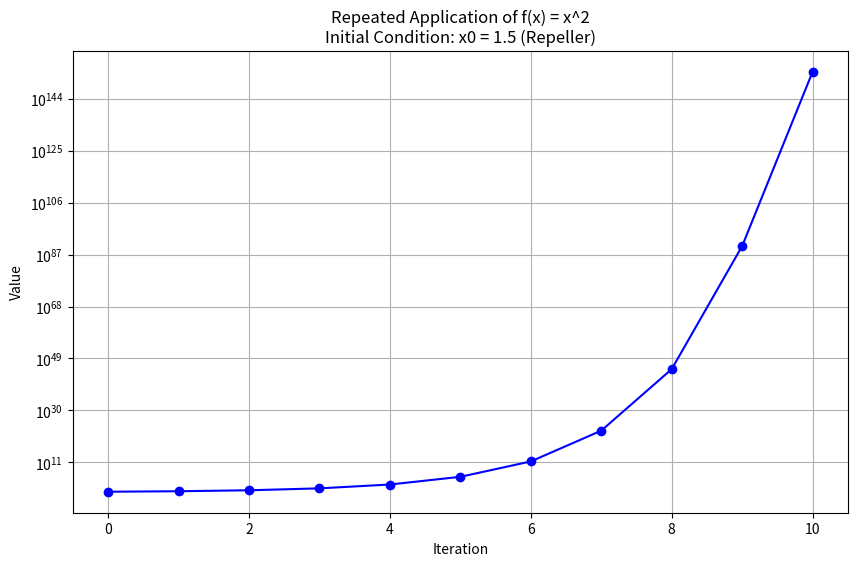
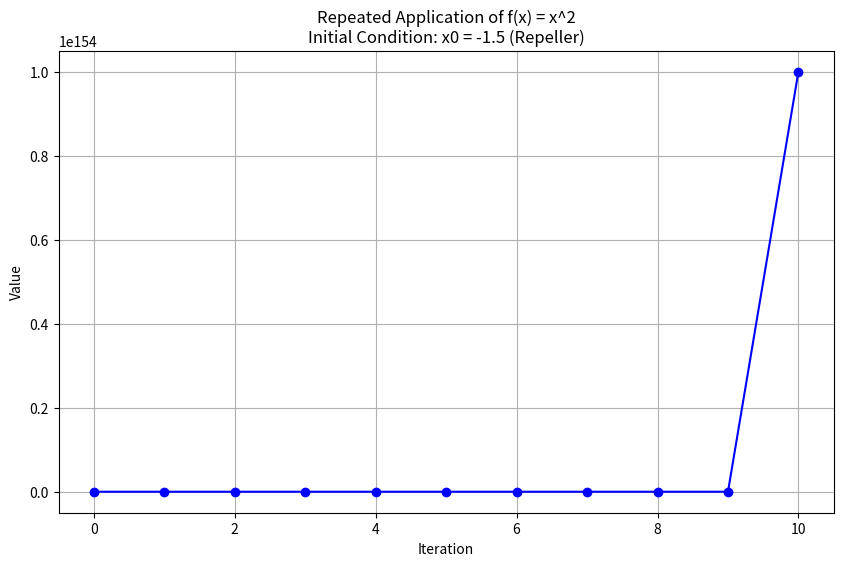
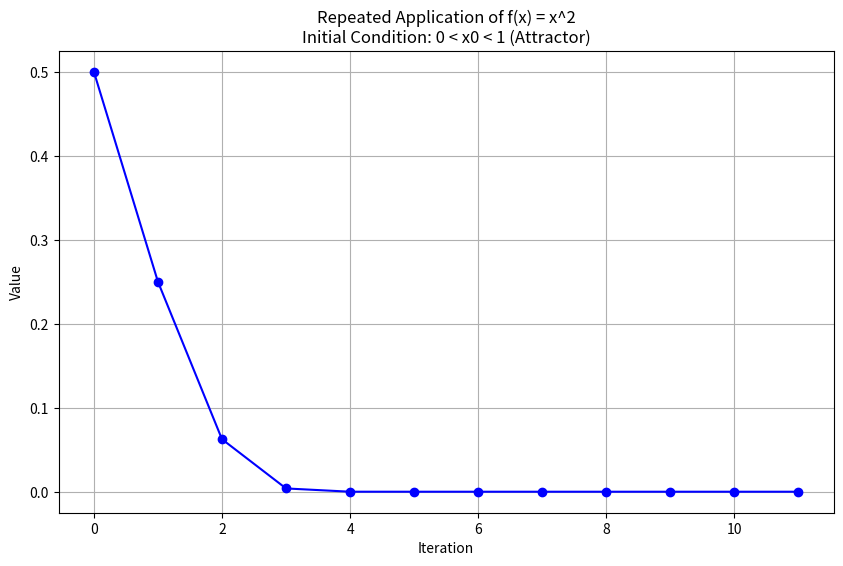
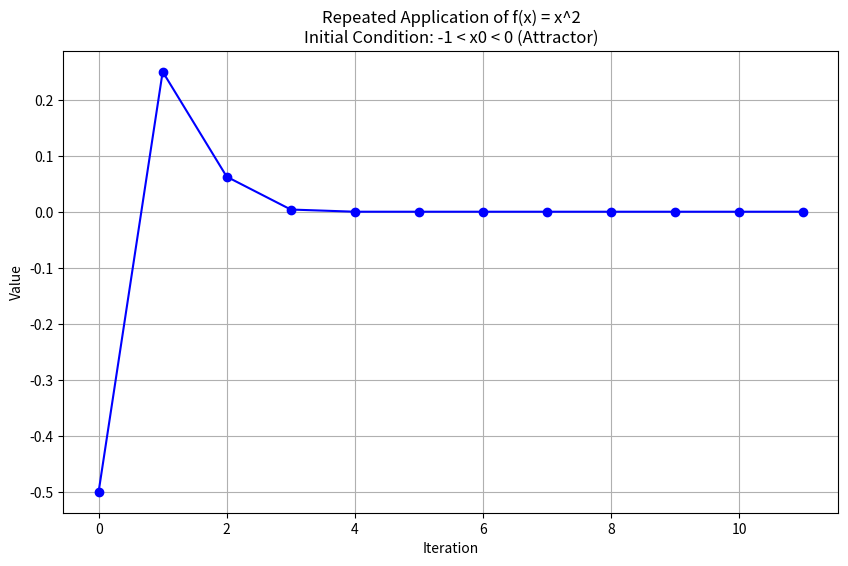
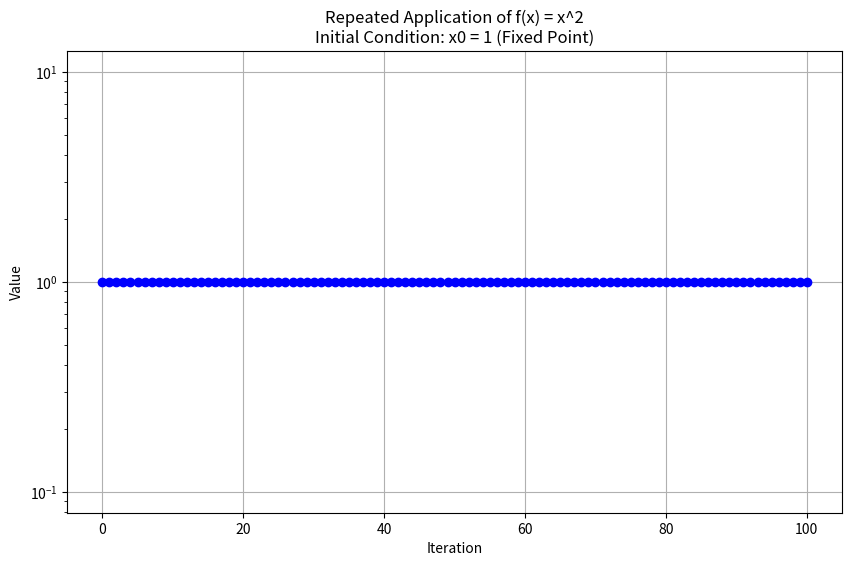
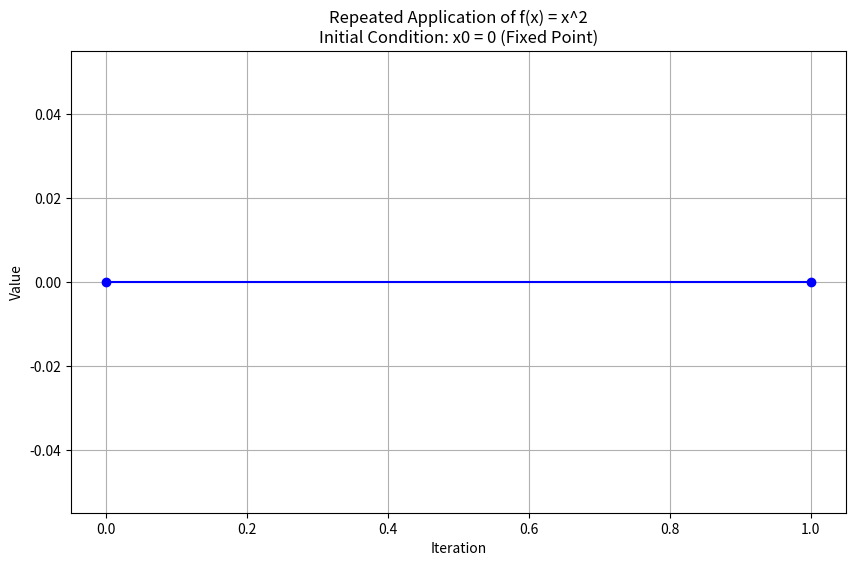

Generate these figures, in order, with matplotlib:
import matplotlib.pyplot as plt
import numpy as np

# Define the function to apply
def f(x):
    return x ** 2

# Function to apply f(x) repeatedly and store the values
def apply_function_repeatedly(x0, max_iter, threshold=1e154):
    """
    Apply the function f(x) = x^2 repeatedly and store the values.
    
    Parameters:
    x0 (float): Initial value
    max_iter (int): Maximum number of iterations
    threshold (float): Value threshold to stop the iteration if exceeded
    
    Returns:
    values (list): List of values at each iteration
    """
    values = [x0]  # Start with the initial value
    try:
        for i in range(max_iter):
            x0 = f(x0)  # Apply the function
            if x0 > threshold:
                print(f"Value exceeded threshold at iteration {i}, stopping iteration.")
                values.append(threshold)
                break  # Stop if value exceeds threshold
            values.append(x0)  # Store the result
            if x0 == 0:
                break  # Break if the value reaches zero
    except Exception as e:
        print(f"An error occurred: {e}")
    return values

# Function to plot the values
def plot_values(values, title):
    """
    Plot the values of f(x) applied repeatedly.
    
    Parameters:
    values (list): List of values at each iteration
    title (str): Title of the plot
    """
    try:
        iterations = np.arange(len(values))  # Create an array of iteration numbers
        plt.figure(figsize=(10, 6))  # Create a figure

        # Check if all values are positive for log scale
        if all(v > 0 for v in values):
            plt.yscale('log')  # Use a logarithmic scale for the y-axis
        else:
            plt.yscale('linear')  # Use a linear scale if any value is non-positive

        plt.plot(iterations, values, marker='o', linestyle='-', color='b')  # Plot the values
        plt.xlabel('Iteration')  # Label for the x-axis
        plt.ylabel('Value')  # Label for the y-axis
        plt.title(title)  # Title of the plot
        plt.grid(True)  # Enable the grid
        plt.show()  # Display the plot
    except Exception as e:
        print(f"An error occurred while plotting: {e}")

# Main function to orchestrate the application and plotting
def main():
    """
    Main function to apply f(x) = x^2 repeatedly for different initial conditions
    and plot the resulting values.
    """
    try:
        # Different initial values to demonstrate fixed points, attractors, and repellers
        initial_conditions = {
            "x0 = 1.5 (Repeller)": 1.5,
            "x0 = -1.5 (Repeller)": -1.5,
            "0 < x0 < 1 (Attractor)": 0.5,
            "-1 < x0 < 0 (Attractor)": -0.5,
            "x0 = 1 (Fixed Point)": 1.0,
            "x0 = 0 (Fixed Point)": 0.0
        }
        max_iter = 100  # Maximum number of iterations

        for description, x0 in initial_conditions.items():
            values = apply_function_repeatedly(x0, max_iter)  # Get the values
            if len(values) > 0:  # Ensure there are values to plot
                plot_values(values, f"Repeated Application of f(x) = x^2\nInitial Condition: {description}")  # Plot the values
    except Exception as e:
        print(f"An error occurred in the main function: {e}")

# Entry point of the script
if __name__ == "__main__":
    main()
